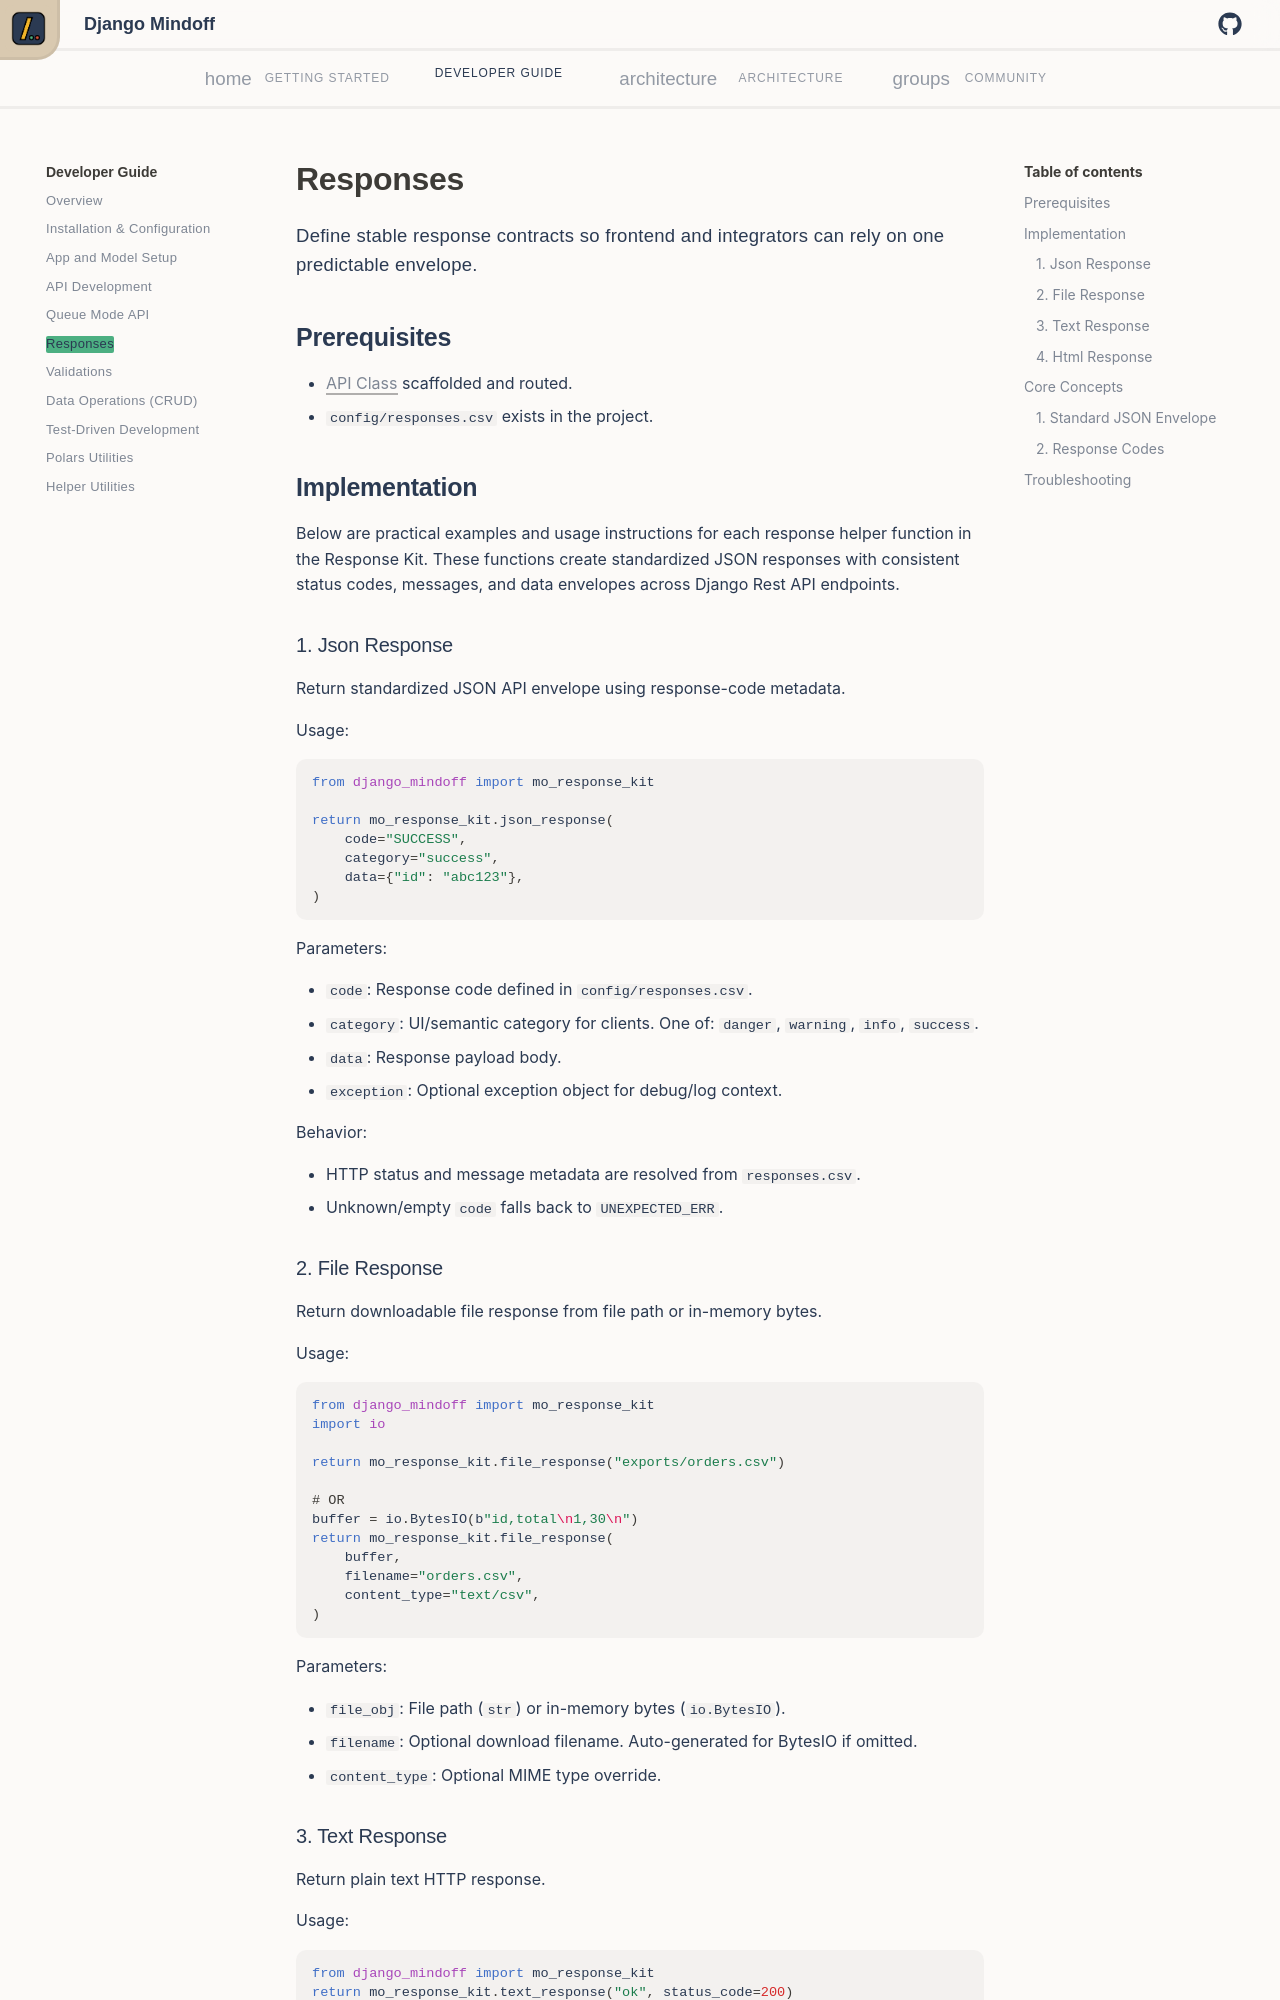

repository: P-Sudhakar-tech/django-mindoff · page: v0.6/developer_guide/responses/index.html · generator: mkdocs

# Responses

Define stable response contracts so frontend and integrators can rely on one predictable envelope.

## Prerequisites

- [API Class](api-development.md) scaffolded and routed.
- `config/responses.csv` exists in the project.

## Implementation

Below are practical examples and usage instructions for each response helper function in the Response Kit. These functions create standardized JSON responses with consistent status codes, messages, and data envelopes across Django Rest API endpoints.

{{ MO_RESPONSE_KIT_FUNCTIONS }}

## Core Concepts

### 1. Standard JSON Envelope

`json_response(...)` returns a consistent envelope:

```json
{
	"status": "ok|fail|exception",
	"message": {
		"code": "SUCCESS",
		"title": "Success",
		"description": "Operation completed successfully.",
		"category": "success"
	},
	"data": {}
}
```

Envelope fields:

- `status`: Derived from response code HTTP status (`2xx -> ok`, `4xx -> fail`, `5xx -> exception`).
- `message.code`: Stable response code from `responses.csv`.
- `message.title` and `message.description`: Human-readable values loaded from `responses.csv`.
- `message.category`: One of `danger`, `warning`, `info`, `success`.
- `data`: Payload body (object/list; defaults to `[]` when empty).
